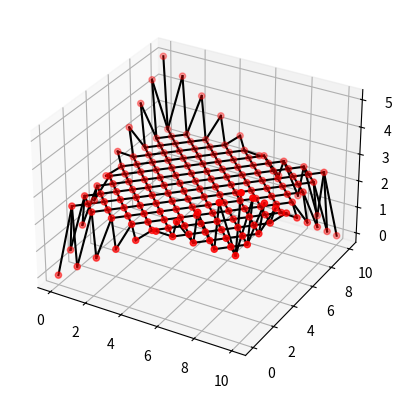

Reproduce this figure in Python.
#%%

"""
Input file for validation of PS, benchmark case where form of self-stressed saddle is sought
"""
import numpy as np

# grid discretization
grid_size = 10
grid_length = 10
grid_height = 5


def connectivity_matrix(grid_size: int):
    n = grid_size ** 2 + (grid_size - 1) ** 2
    top_edge = [i for i in range(grid_size)]
    bottom_edge = [n - grid_size + i for i in range(grid_size)]
    left_edge = [(grid_size * 2 - 1) * i for i in range(1, grid_size - 1)]
    right_edge = [left_edge[i] + grid_size - 1 for i in range(grid_size - 2)]
    fixed_nodes = top_edge + bottom_edge + left_edge + right_edge

    connections = []

    # inner grid connections
    for i in range(n):
        if i not in fixed_nodes:
            connections.append([i, i - grid_size])
            connections.append([i, i - grid_size + 1])
            connections.append([i, i + grid_size - 1])
            connections.append([i, i + grid_size])

    print(f'connections:{connections}')

    matrix = np.zeros((n, n))

    for indices in connections:                 # enter connections at correct index in matrix
        matrix[indices[0], indices[1]] += 1
        matrix[indices[1], indices[0]] += 1

    matrix[matrix > 1] = 1                      # remove double connections

    return matrix, fixed_nodes


def initial_conditions(g_size: int, m_segment: float, fixed_nodes: list, g_h: float, g_l: float):
    conditions = []

    orthogonal_distance = g_l/(g_size-1)
    dl = g_h / g_l * orthogonal_distance
    even = [i * orthogonal_distance for i in range(g_size)]
    uneven = [i*orthogonal_distance + 0.5*orthogonal_distance for i in range(g_size - 1)]
    x_y = [[i * orthogonal_distance, 0] for i in range(g_size)]
    for i in range(g_size - 1):
        x_y.extend(list(zip(uneven, [i*orthogonal_distance + 0.5*orthogonal_distance for j in range(len(uneven))])))
        x_y.extend(list(zip(even, [(i+1)*orthogonal_distance for j in range(len(even))])))

    z = [i*dl for i in range(g_size)]
    temp = z.copy()
    z.extend(reversed(temp))
    z.extend(temp[1:-1])
    z.extend(reversed(temp[1:-1]))

    n = grid_size ** 2 + (grid_size - 1) ** 2

    for i in range(n):
        if i in fixed_nodes:
            conditions.append([list(x_y[i]) + [z[fixed_nodes.index(i)]], [0, 0, 0], m_segment, True])
        else:
            conditions.append([list(x_y[i]) + [g_h/2], [0, 0, 0], m_segment, False])

    return conditions


# dictionary of required parameters
params = {
    # model parameters
    "n": 10,  # [-]       number of particles
    "k_t": 100,  # [N/m]     spring stiffness
    "c": 10,  # [N s/m] damping coefficient
    "L": 10,  # [m]       tether length
    "m_block": 100,  # [kg]     mass attached to end of tether
    "rho_tether": 0.1,  # [kg/m]    mass density tether

    # simulation settings
    "dt": 0.01,  # [s]       simulation timestep
    "t_steps": 100,  # [-]      number of simulated time steps
    "abs_tol": 1e-50,  # [m/s]     absolute error tolerance iterative solver
    "rel_tol": 1e-5,  # [-]       relative error tolerance iterative solver
    "max_iter": 1e5,  # [-]       maximum number of iterations

    # physical parameters
    "g": 9.807,  # [m/s^2]   gravitational acceleration
    "v_w": [5, 0, 0],  # [m/s]     wind velocity vector
    'rho': 1.225,  # [kg/ m3]  air density
    'c_d_bridle': 1.05,  # [-]       drag-coefficient of bridles
    "d_bridle": 0.02  # [m]       diameter of bridle lines
}

# calculated parameters
params["l0"] = 0#np.sqrt( 2 * (grid_length/(grid_size-1))**2)
params["m_segment"] = 1
params["k"] = params["k_t"] * (params["n"] - 1)  # segment stiffness
params["n"] = grid_size ** 2 + (grid_size - 1) ** 2


# instantiate connectivity matrix and initial conditions array
c_matrix, f_nodes = connectivity_matrix(grid_size)
init_cond = initial_conditions(grid_size, params["m_segment"], f_nodes, grid_height, grid_length)

# print(init_cond)

if __name__ == "__main__":
    import matplotlib.pyplot as plt
    # from mpl_toolkits import mplot3d

    x = []
    y = []
    z = []
    for i in range(len(init_cond)):
        x.append(init_cond[i][0][0])
        y.append(init_cond[i][0][1])
        z.append(init_cond[i][0][2])

    fig = plt.figure()
    ax = fig.add_subplot(projection="3d")

    b = np.nonzero(np.triu(c_matrix))
    b = np.column_stack((b[0], b[1]))

    ax.scatter(x, y, z, c='red')
    for indices in b:
        ax.plot([x[indices[0]], x[indices[1]]], [y[indices[0]], y[indices[1]]], [z[indices[0]], z[indices[1]]],
                color='black')

    # ax.plot(x, y, z, color='black')

    plt.show()